Labelled photos from "objects", an image-classification folder in dark-neonus/Cleany_AI_Trash_Sorting_Robot. The possible labels are: black white lines rag, pocket lighter, small cardboard box.

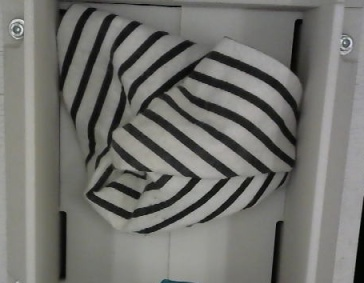
Label: black white lines rag

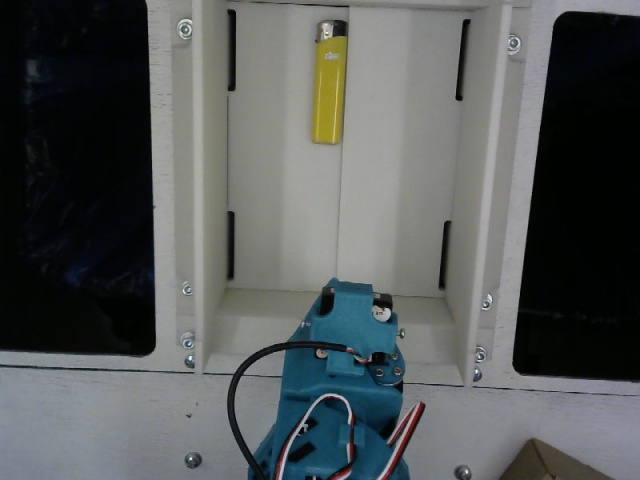
Label: pocket lighter

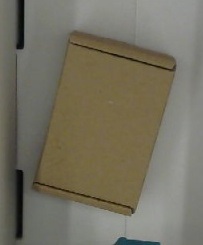
Label: small cardboard box

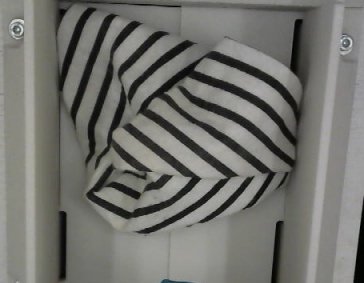
Label: black white lines rag

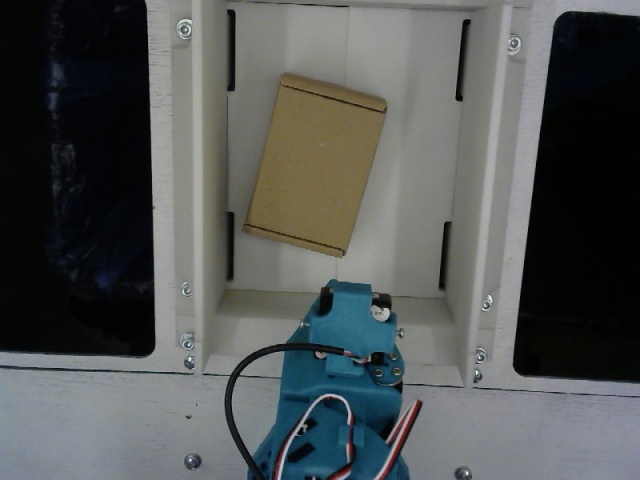
Label: small cardboard box

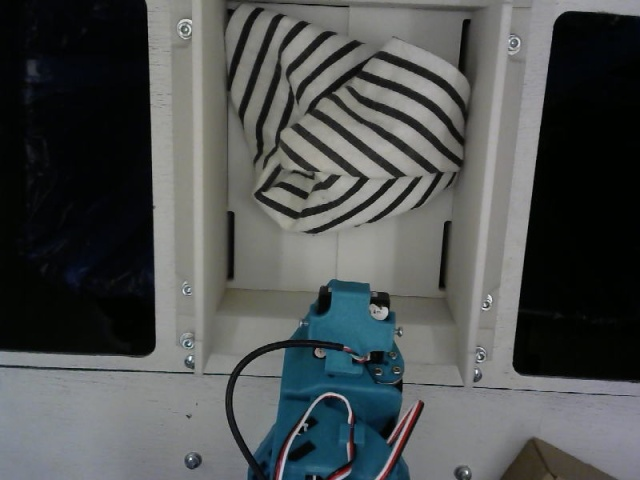
Label: black white lines rag
